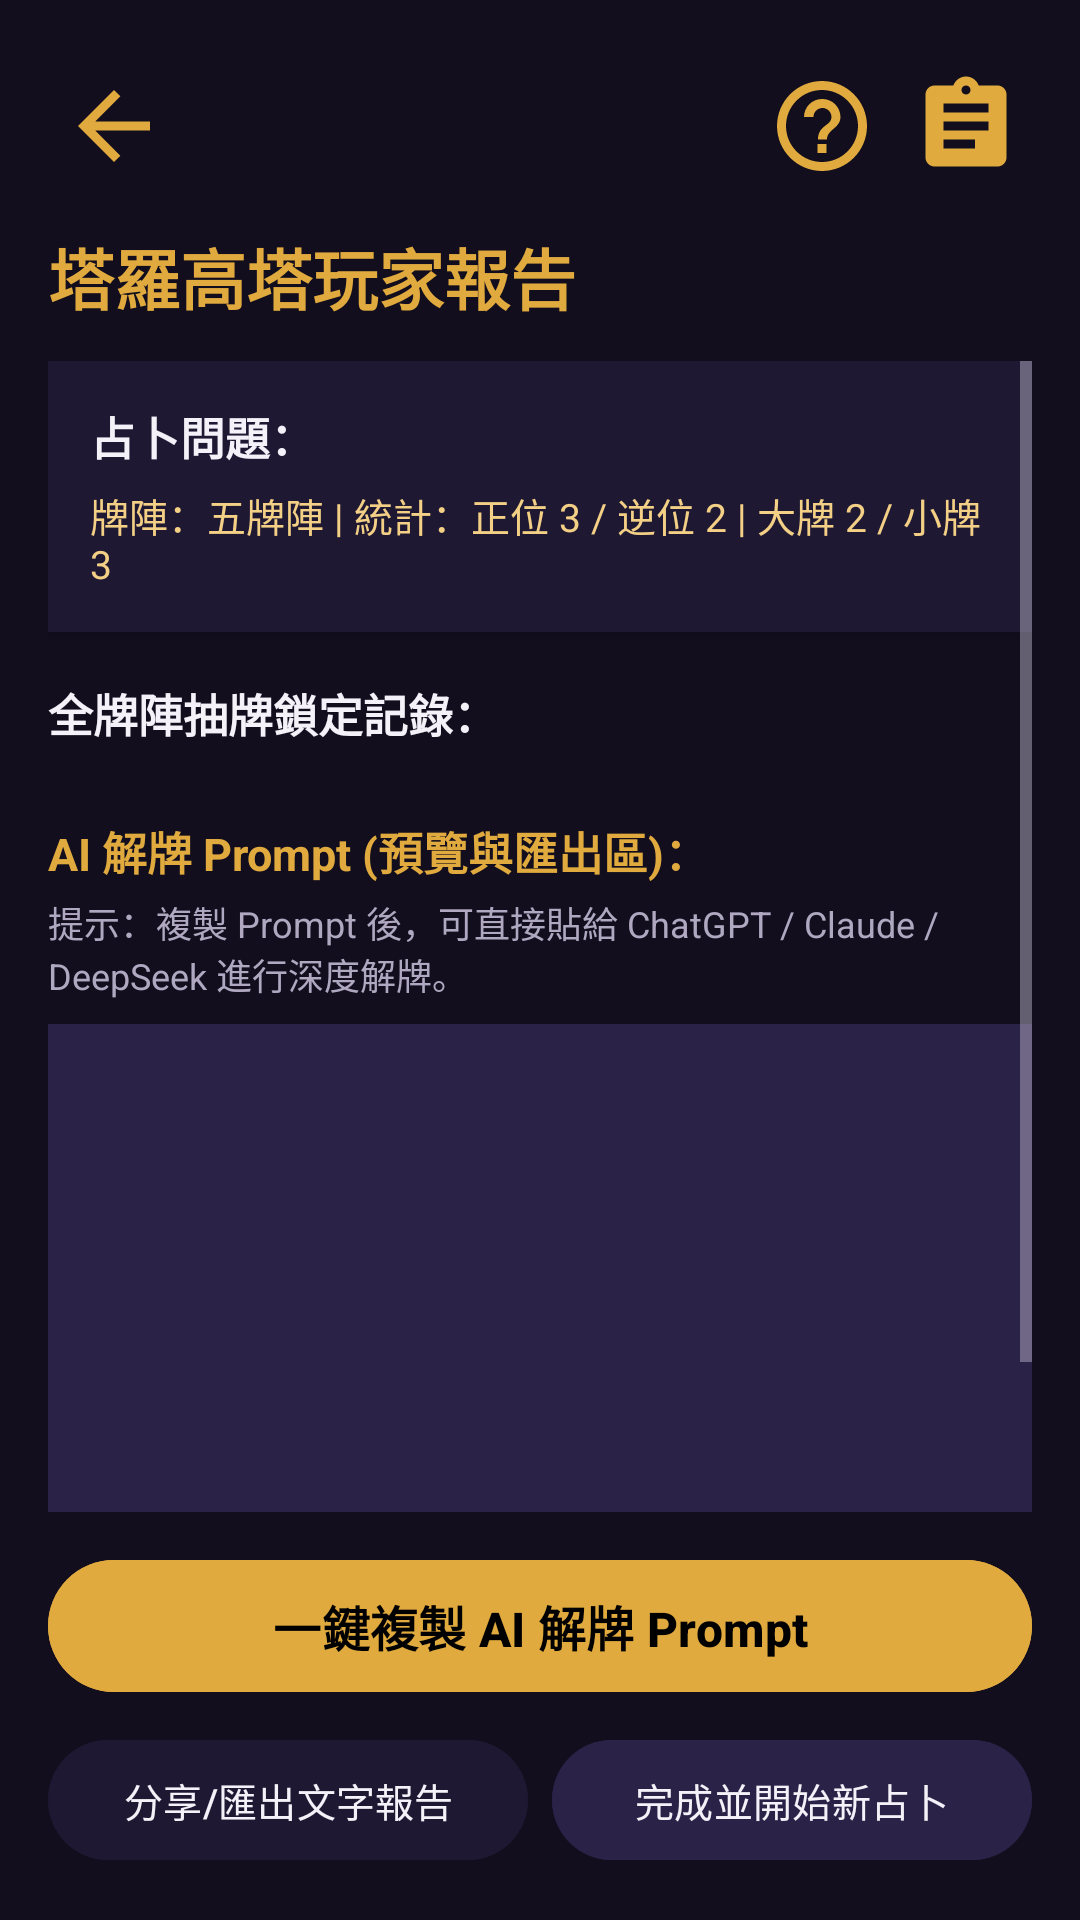

Layout XML and referenced resources for this Android screen:
<!-- AndroidManifest.xml: application theme Theme.Tarot -->
<!-- res/layout/activity_report.xml -->
<?xml version="1.0" encoding="utf-8"?>
<LinearLayout xmlns:android="http://schemas.android.com/apk/res/android"
    android:id="@+id/main"
    android:layout_width="match_parent"
    android:layout_height="match_parent"
    android:orientation="vertical"
    android:background="@color/tarot_bg_dark"
    android:padding="16dp">

    
    <include layout="@layout/layout_top_header" />

    
    <TextView
        android:layout_width="wrap_content"
        android:layout_height="wrap_content"
        android:text="@string/title_report"
        android:textColor="@color/tarot_gold_accent"
        android:textSize="22sp"
        android:textStyle="bold" />

    <ScrollView
        android:layout_width="match_parent"
        android:layout_height="0dp"
        android:layout_weight="1"
        android:layout_marginTop="12dp"
        android:fillViewport="true">

        <LinearLayout
            android:layout_width="match_parent"
            android:layout_height="wrap_content"
            android:orientation="vertical">

            
            <LinearLayout
                android:layout_width="match_parent"
                android:layout_height="wrap_content"
                android:orientation="vertical"
                android:padding="14dp"
                android:background="@color/tarot_surface"
                android:elevation="3dp">

                <TextView
                    android:id="@+id/tv_report_question"
                    android:layout_width="wrap_content"
                    android:layout_height="wrap_content"
                    android:text="占卜問題："
                    android:textColor="@color/tarot_text_primary"
                    android:textSize="15sp"
                    android:textStyle="bold" />

                <TextView
                    android:id="@+id/tv_report_stats"
                    android:layout_width="wrap_content"
                    android:layout_height="wrap_content"
                    android:layout_marginTop="6dp"
                    android:text="牌陣：五牌陣 | 統計：正位 3 / 逆位 2 | 大牌 2 / 小牌 3"
                    android:textColor="@color/tarot_gold_light"
                    android:textSize="13sp" />
            </LinearLayout>

            
            <TextView
                android:layout_width="wrap_content"
                android:layout_height="wrap_content"
                android:layout_marginTop="16dp"
                android:text="全牌陣抽牌鎖定記錄："
                android:textColor="@color/tarot_text_primary"
                android:textSize="15sp"
                android:textStyle="bold" />

            <androidx.recyclerview.widget.RecyclerView
                android:id="@+id/rv_report_cards"
                android:layout_width="match_parent"
                android:layout_height="wrap_content"
                android:layout_marginTop="8dp"
                android:nestedScrollingEnabled="false" />

            
            <TextView
                android:layout_width="wrap_content"
                android:layout_height="wrap_content"
                android:layout_marginTop="16dp"
                android:text="AI 解牌 Prompt (預覽與匯出區)："
                android:textColor="@color/tarot_gold_accent"
                android:textSize="15sp"
                android:textStyle="bold" />

            <TextView
                android:layout_width="wrap_content"
                android:layout_height="wrap_content"
                android:layout_marginTop="4dp"
                android:text="@string/ai_prompt_notice"
                android:textColor="@color/tarot_text_secondary"
                android:textSize="12sp" />

            <EditText
                android:id="@+id/et_ai_prompt"
                android:layout_width="match_parent"
                android:layout_height="220dp"
                android:layout_marginTop="8dp"
                android:background="@color/tarot_surface_variant"
                android:padding="12dp"
                android:textColor="@color/tarot_text_primary"
                android:textSize="12sp"
                android:gravity="top|start"
                android:focusable="true"
                android:focusableInTouchMode="true"
                android:inputType="textMultiLine"
                android:scrollbars="vertical" />

        </LinearLayout>
    </ScrollView>

    
    <LinearLayout
        android:layout_width="match_parent"
        android:layout_height="wrap_content"
        android:layout_marginTop="12dp"
        android:orientation="vertical">

        <com.google.android.material.button.MaterialButton
            android:id="@+id/btn_copy_prompt"
            android:layout_width="match_parent"
            android:layout_height="52dp"
            android:text="@string/btn_copy_ai_prompt"
            android:textColor="@color/black"
            android:textSize="16sp"
            android:textStyle="bold"
            android:backgroundTint="@color/tarot_gold_accent" />

        <LinearLayout
            android:layout_width="match_parent"
            android:layout_height="wrap_content"
            android:layout_marginTop="8dp"
            android:orientation="horizontal">

            <com.google.android.material.button.MaterialButton
                android:id="@+id/btn_share"
                android:layout_width="0dp"
                android:layout_height="48dp"
                android:layout_weight="1"
                android:text="@string/btn_share_report"
                android:textColor="@color/tarot_text_primary"
                android:textSize="13sp"
                android:backgroundTint="@color/tarot_surface" />

            <com.google.android.material.button.MaterialButton
                android:id="@+id/btn_new_reading"
                android:layout_width="0dp"
                android:layout_height="48dp"
                android:layout_weight="1"
                android:layout_marginStart="8dp"
                android:text="@string/btn_new_reading"
                android:textColor="@color/tarot_text_primary"
                android:textSize="13sp"
                android:backgroundTint="@color/tarot_surface_variant" />
        </LinearLayout>
    </LinearLayout>

</LinearLayout>
<!-- res/layout/layout_top_header.xml (included above) -->
<?xml version="1.0" encoding="utf-8"?>
<LinearLayout xmlns:android="http://schemas.android.com/apk/res/android"
    android:id="@+id/layout_top_header"
    android:layout_width="match_parent"
    android:layout_height="wrap_content"
    android:orientation="horizontal"
    android:gravity="center_vertical"
    android:paddingVertical="4dp"
    android:layout_marginBottom="8dp">

    
    <ImageButton
        android:id="@+id/btn_header_back"
        android:layout_width="44dp"
        android:layout_height="44dp"
        android:background="?attr/selectableItemBackgroundBorderless"
        android:contentDescription="返回上一頁"
        android:scaleType="centerInside"
        android:src="@drawable/ic_back_gold" />

    <View
        android:layout_width="0dp"
        android:layout_height="1dp"
        android:layout_weight="1" />

    
    <ImageButton
        android:id="@+id/btn_header_help"
        android:layout_width="44dp"
        android:layout_height="44dp"
        android:background="?attr/selectableItemBackgroundBorderless"
        android:contentDescription="使用說明"
        android:scaleType="centerInside"
        android:src="@drawable/ic_help_gold" />

    <ImageButton
        android:id="@+id/btn_header_history"
        android:layout_width="44dp"
        android:layout_height="44dp"
        android:layout_marginStart="4dp"
        android:background="?attr/selectableItemBackgroundBorderless"
        android:contentDescription="歷史記事本"
        android:scaleType="centerInside"
        android:src="@drawable/ic_notebook_gold" />

</LinearLayout>
<!-- resources referenced by this layout -->
<resources>
  <color name="black">#FF000000</color>
  <color name="tarot_bg_dark">#120E1E</color>
  <color name="tarot_gold_accent">#E0AA3E</color>
  <color name="tarot_gold_light">#F3D085</color>
  <color name="tarot_surface">#1E1833</color>
  <color name="tarot_surface_variant">#2B2248</color>
  <color name="tarot_text_primary">#F4F1F8</color>
  <color name="tarot_text_secondary">#B0A8C0</color>
  <!-- drawable ic_back_gold (drawable) -->
  <?xml version="1.0" encoding="utf-8"?>
  <vector xmlns:android="http://schemas.android.com/apk/res/android"
      android:width="36dp"
      android:height="36dp"
      android:viewportWidth="24"
      android:viewportHeight="24">
      <path
          android:fillColor="@color/tarot_gold_accent"
          android:pathData="M20,11H7.83l5.59,-5.59L12,4l-8,8 8,8 1.41,-1.41L7.83,13H20v-2z" />
  </vector>
  <!-- drawable ic_help_gold (drawable) -->
  <?xml version="1.0" encoding="utf-8"?>
  <vector xmlns:android="http://schemas.android.com/apk/res/android"
      android:width="36dp"
      android:height="36dp"
      android:viewportWidth="24"
      android:viewportHeight="24">
      <path
          android:fillColor="@color/tarot_gold_accent"
          android:pathData="M12,2C6.48,2 2,6.48 2,12s4.48,10 10,10 10,-4.48 10,-10S17.52,2 12,2zM12,20c-4.41,0 -8,-3.59 -8,-8s3.59,-8 8,-8 8,3.59 8,8 -3.59,8 -8,8zM12,6c-2.21,0 -4,1.79 -4,4h2.1c0,-1.1 0.9,-2 2.0, -2s2.0,0.9 2.0,2c0,2 -3.0,1.75 -3.0,5h2c0,-2.25 3.0,-2.5 3.0,-5 0,-2.21 -1.79,-4 -4,-4zM11,16h2v2h-2v-2z" />
  </vector>
  <!-- drawable ic_notebook_gold (drawable) -->
  <?xml version="1.0" encoding="utf-8"?>
  <vector xmlns:android="http://schemas.android.com/apk/res/android"
      android:width="36dp"
      android:height="36dp"
      android:viewportWidth="24"
      android:viewportHeight="24">
      <path
          android:fillColor="@color/tarot_gold_accent"
          android:pathData="M19,3h-4.18C14.4,1.84 13.3,1 12,1S9.6,1.84 9.18,3H5C3.9,3 3,3.9 3,5v14c0,1.1 0.9,2 2,2h14c1.1,0 2,-0.9 2,-2V5C21,3.9 20.1,3 19,3zM12,3c0.55,0 1,0.45 1,1s-0.45,1 -1,1 -1,-0.45 -1,-1 0.45,-1 1,-1zM14,17H7v-2h7V17zM17,13H7v-2h10V13zM17,9H7V7h10V9z" />
  </vector>
  <string name="ai_prompt_notice">提示：複製 Prompt 後，可直接貼給 ChatGPT / Claude / DeepSeek 進行深度解牌。</string>
  <string name="btn_copy_ai_prompt">一鍵複製 AI 解牌 Prompt</string>
  <string name="btn_new_reading">完成並開始新占卜</string>
  <string name="btn_share_report">分享/匯出文字報告</string>
  <string name="title_report">塔羅高塔玩家報告</string>
  <style name="Theme.Tarot" parent="Base.Theme.Tarot" />
  <style name="Base.Theme.Tarot" parent="Theme.Material3.DayNight.NoActionBar">
          
          <item name="android:windowBackground">@color/tarot_bg_dark</item>
          <item name="colorPrimary">@color/tarot_purple_primary</item>
          <item name="colorSecondary">@color/tarot_gold_accent</item>
          <item name="colorSurface">@color/tarot_surface</item>
          <item name="android:textColorPrimary">@color/tarot_text_primary</item>
          <item name="android:textColorSecondary">@color/tarot_text_secondary</item>
          <item name="android:statusBarColor">@color/tarot_bg_dark</item>
  
          
          <item name="alertDialogTheme">@style/Theme.Tarot.Dialog</item>
  
          
          <item name="materialAlertDialogTheme">@style/Theme.Tarot.Dialog</item>
      </style>
  <color name="tarot_purple_primary">#9D4EDD</color>
  <style name="Theme.Tarot.Dialog" parent="ThemeOverlay.Material3.MaterialAlertDialog">
          <item name="android:background">@color/tarot_surface</item>
          <item name="colorSurface">@color/tarot_surface</item>
          <item name="android:textColorPrimary">@color/tarot_text_primary</item>
          <item name="android:textColorSecondary">@color/tarot_text_secondary</item>
          <item name="colorAccent">@color/tarot_gold_accent</item>
          <item name="colorPrimary">@color/tarot_gold_accent</item>
      </style>
</resources>
